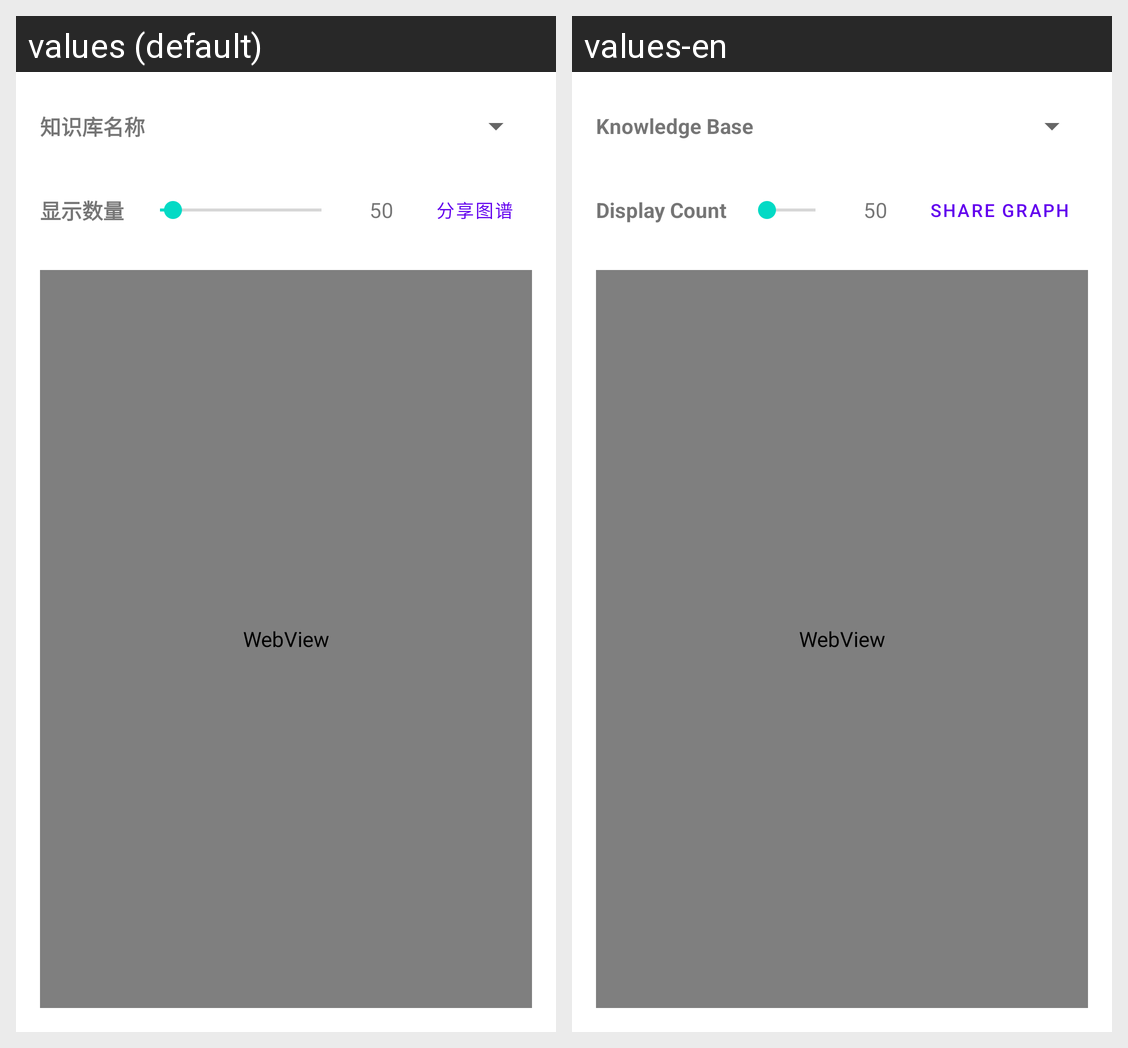

Locale-by-locale string values for the Android screen shown in this grid:
Android screen res/layout/fragment_knowledge_graph_viewer.xml rendered under 2 locales, left to right: values (default), values-en. Device: Nexus 5 (rendered at 1080×1920; each locale shown at half size, 540×960, under a caption strip naming it); theme Theme.OfflineAI.
Strings drawn on this screen, with the default value and each locale's value (text and hints the layout hard-codes, and strings that could not be matched under every locale, appear in the picture but are not listed):

graph_viewer_kb_label
  values: 知识库名称
  values-en: Knowledge Base

graph_viewer_top_n_label
  values: 显示数量
  values-en: Display Count

graph_viewer_share
  values: 分享图谱
  values-en: Share Graph
